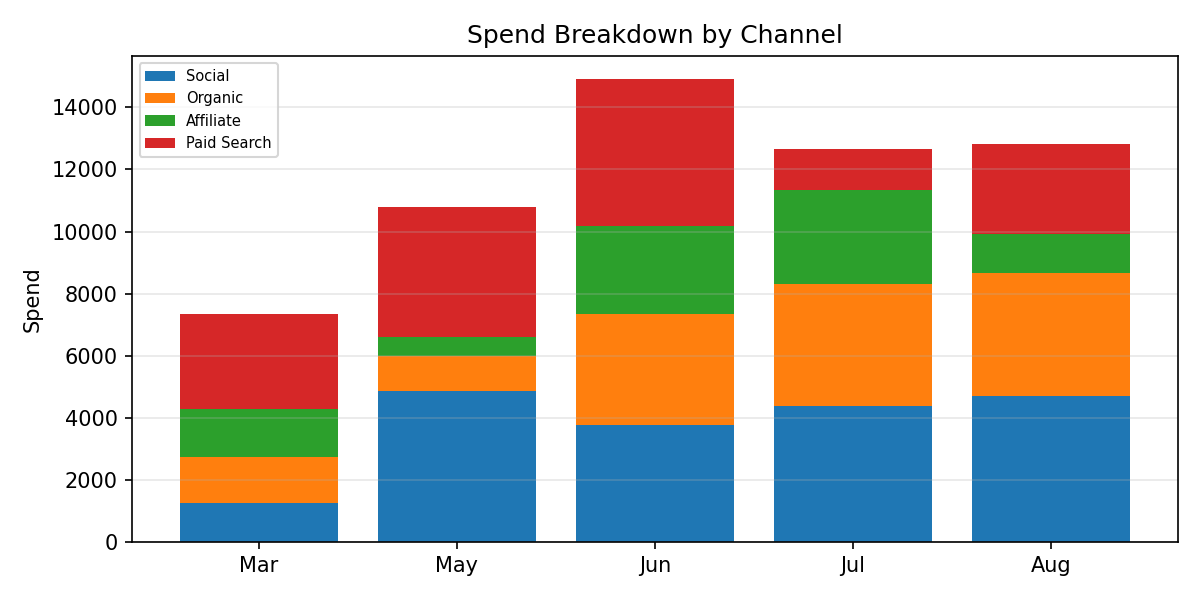

The data file committed next to this chart (first rows):
Period, Social, Organic, Affiliate, Paid Search, Total
Mar, 1259, 1478, 1544, 3047, 7329
May, 4863, 1126, 628.5, 4173, 10791
Jun, 3775, 3552, 2858, 4725, 14910
Jul, 4376, 3933, 3027, 1311, 12648
Aug, 4712, 3964, 1242, 2902, 12820
